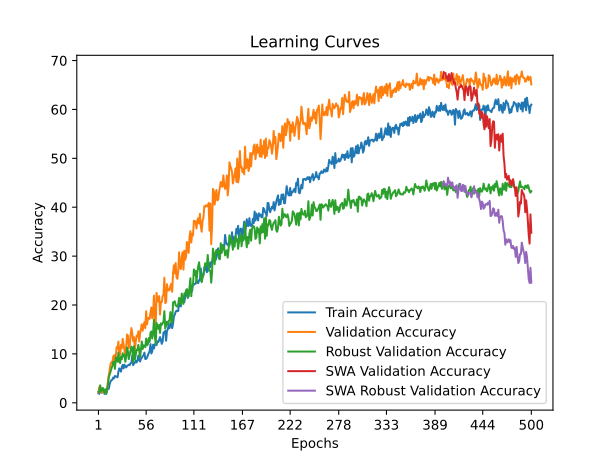

Values plotted in this chart, from the file beside it:
time; train_accuracy; train_loss; valid_accuracy; valid_loss; valid_accuracy_robust; valid_accuracy_swa; valid_accuracy_robust_swa
32,5913; 1,9119; 4,0399; 2,1041; 3,9031; 2,2605; 2,1041; 2,2605
62,3156; 1,8288; 3,9143; 3,2115; 3,9050; 2,4138; 3,2115; 2,4138
94,2613; 2,3829; 3,9019; 3,4330; 4,1438; 3,5632; 3,4330; 3,5632
126,1741; 2,6600; 3,9730; 2,4363; 4,4584; 2,3372; 2,4363; 2,3372
167,7651; 2,0504; 4,0466; 2,1041; 7,4760; 2,5670; 2,1041; 2,5670
226,6396; 2,9094; 4,1287; 2,8793; 7,5991; 3,0268; 2,8793; 3,0268
263,0862; 2,7154; 4,2902; 2,3256; 9,3270; 2,4904; 2,3256; 2,4904
297,3636; 2,5769; 4,4497; 2,1041; 4,3018; 1,8008; 2,1041; 1,8008
327,4558; 2,2167; 4,1851; 2,6578; 336,1509; 2,7586; 2,6578; 2,7586
359,1149; 1,8011; 4,0383; 2,1041; 4,8058; 2,0690; 2,1041; 2,0690
391,1813; 2,4938; 3,9062; 2,8793; 9,0382; 2,7203; 2,8793; 2,7203
419,4636; 2,9094; 3,8628; 4,5404; 4,3611; 3,7931; 4,5404; 3,7931
448,4735; 2,8817; 3,8400; 5,6478; 3,7747; 5,3640; 5,6478; 5,3640
476,6449; 3,9069; 3,8330; 6,7553; 3,7178; 5,7854; 6,7553; 5,7854
513,5698; 4,4057; 3,8242; 7,9734; 3,6933; 6,4368; 7,9734; 6,4368
544,0770; 4,6273; 3,8019; 8,3056; 3,6596; 7,0115; 8,3056; 7,0115
574,4835; 4,7104; 3,8038; 8,0842; 3,7705; 7,5096; 8,0842; 7,5096
614,1147; 5,1538; 3,7943; 9,4131; 3,8489; 8,3142; 9,4131; 8,3142
651,3405; 5,0152; 3,7865; 9,7453; 4,0833; 8,3908; 9,7453; 8,3908
681,1532; 5,4863; 3,7927; 7,4197; 3,6453; 6,9349; 7,4197; 6,9349
717,4549; 5,3755; 3,7767; 9,6346; 5,6323; 9,3103; 9,6346; 9,3103
770,1547; 5,3477; 3,7679; 11,4064; 3,8738; 8,9655; 11,4064; 8,9655
799,2307; 5,2092; 3,7731; 11,0742; 4,1146; 8,3908; 11,0742; 8,3908
827,9108; 6,3175; 3,7541; 12,5138; 3,5194; 10,2682; 12,5138; 10,2682
855,3452; 7,0380; 3,7620; 9,7453; 3,5761; 8,4291; 9,7453; 8,4291
885,4707; 6,8440; 3,7534; 9,8560; 6,2883; 8,1226; 9,8560; 8,1226
925,0201; 6,3730; 3,7459; 11,8494; 3,5494; 9,4636; 11,8494; 9,4636
957,3445; 7,3705; 3,7435; 11,1849; 3,6622; 8,9272; 11,1849; 8,9272
986,1392; 7,7584; 3,7241; 13,0676; 3,5472; 10,1149; 13,0676; 10,1149
1017,9583; 7,0380; 3,7272; 11,9601; 3,5085; 9,5019; 11,9601; 9,5019
1051,2841; 7,7861; 3,7206; 10,7420; 4,0790; 9,7701; 10,7420; 9,7701
1081,9073; 7,4259; 3,7232; 9,4131; 3,5067; 8,3908; 9,4131; 8,3908
1112,2101; 7,2319; 3,7180; 11,5172; 3,6314; 9,4636; 11,5172; 9,4636
1139,2000; 7,5367; 3,7215; 13,9535; 3,4942; 11,3027; 13,9535; 11,3027
1167,1350; 7,6753; 3,6887; 13,7320; 3,7611; 10,4981; 13,7320; 10,4981
1195,8941; 7,7861; 3,7129; 11,1849; 3,4905; 8,9272; 11,1849; 8,9272
1223,9205; 7,7030; 3,7094; 11,5172; 3,8253; 9,8084; 11,5172; 9,8084
1260,0796; 8,0909; 3,6995; 13,7320; 3,8856; 10,6513; 13,7320; 10,6513
1295,7211; 8,1740; 3,7098; 15,2824; 3,4476; 11,4943; 15,2824; 11,4943
1327,9885; 9,6703; 3,6826; 14,1750; 3,4189; 11,2644; 14,1750; 11,2644
1366,3821; 7,7030; 3,7053; 12,6246; 3,5143; 8,3142; 12,6246; 8,3142
1405,4569; 8,0355; 3,6949; 13,3998; 3,3973; 11,5326; 13,3998; 11,5326
1435,8594; 8,2017; 3,6956; 10,7420; 3,5614; 8,8506; 10,7420; 8,8506
1469,1703; 8,5896; 3,7038; 12,5138; 3,4343; 9,7701; 12,5138; 9,7701
1506,8719; 8,2571; 3,6837; 13,7320; 3,6848; 10,8429; 13,7320; 10,8429
1535,8645; 8,6728; 3,6978; 13,5105; 3,5163; 10,7663; 13,5105; 10,7663
1579,3246; 9,6703; 3,6829; 14,6179; 3,4350; 11,8391; 14,6179; 11,8391
1610,3650; 8,7559; 3,6895; 12,5138; 4,1081; 10,7280; 12,5138; 10,7280
1642,1274; 8,4511; 3,6902; 14,1750; 3,4344; 9,3103; 14,1750; 9,3103
1685,0660; 9,0330; 3,6908; 15,1717; 4,1038; 10,8429; 15,1717; 10,8429
1720,8932; 9,2269; 3,6677; 16,0576; 3,4145; 12,5287; 16,0576; 12,5287
1757,7955; 9,5594; 3,6554; 14,7287; 4,0073; 10,9962; 14,7287; 10,9962
1792,4781; 9,6980; 3,6714; 15,8361; 3,4240; 11,7625; 15,8361; 11,7625
1826,9551; 10,2521; 3,6525; 16,5006; 3,3346; 11,6475; 16,5006; 11,6475
1868,6382; 8,9498; 3,6693; 15,2824; 3,5277; 11,3793; 15,2824; 11,3793
1897,5529; 9,0053; 3,6511; 18,7154; 3,3418; 13,1418; 18,7154; 13,1418
1925,0928; 9,2269; 3,6577; 16,0576; 3,4176; 11,7625; 16,0576; 11,7625
1954,1190; 9,7534; 3,6377; 17,1650; 3,4125; 11,9923; 17,1650; 11,9923
1983,2397; 10,1690; 3,6399; 17,3865; 3,3296; 13,2184; 17,3865; 13,2184
2015,4788; 10,5569; 3,6171; 17,1650; 3,2257; 12,4521; 17,1650; 12,4521
... 440 more rows
